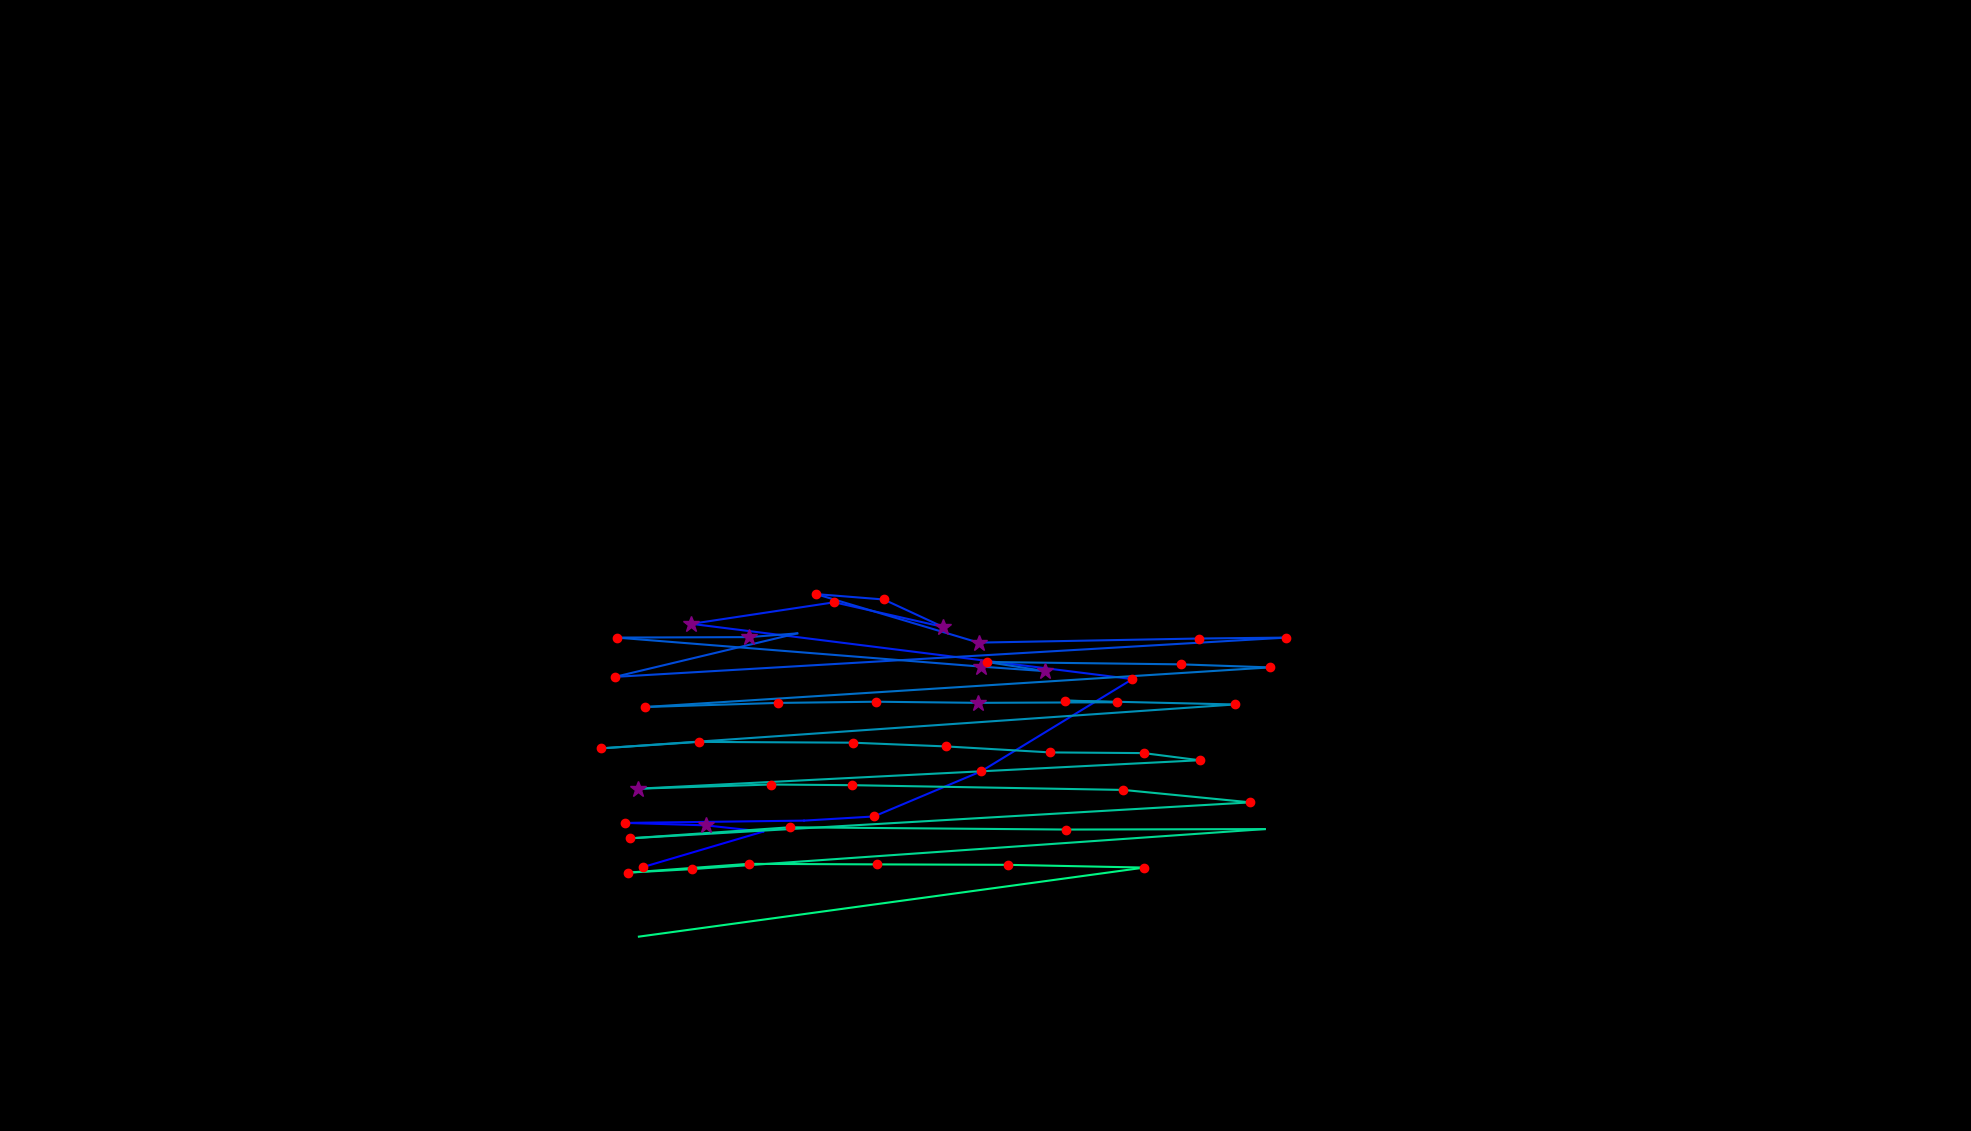

Source data for this figure (header and first rows):
, fixation_id, timestamp, avg_gaze_x, avg_gaze_y, duration
0, 166.0, 51577, 835.5, 342.9, 192.8
1, 167.0, 51878, 991.1, 388.8, 108.5
2, 168.0, 52010, 916.5, 396.9, 253.1
3, 169.0, 52420, 812, 400.1, 156.7
4, 170.0, 52661, 1044, 403.1, 84.35
5, 171.0, 52770, 1135, 408.5, 132.6
6, 172.0, 52962, 1274, 467.1, 168.7
7, 173.0, 53264, 1471, 586.9, 241
8, 174.0, 53577, 898, 658.6, 253.1
9, 175.0, 54155, 1083, 686.6, 192.8
10, 176.0, 54372, 1224, 654.8, 397.7
11, 177.0, 54794, 1148, 690.3, 156.7
12, 178.0, 54975, 1060, 697.3, 156.7
13, 179.0, 55903, 1271, 634.3, 253.1
14, 180.0, 56240, 1558, 639.6, 120.5
15, 181.0, 56397, 1670, 640.8, 144.6
16, 182.0, 56650, 798.6, 589.8, 241
17, 183.0, 57469, 1035, 646.3, 108.5
18, 184.0, 57602, 973.1, 641.4, 313.3
19, 185.0, 57939, 800.8, 640.8, 180.8
20, 186.0, 58385, 1274, 603.1, 385.6
21, 187.0, 58807, 1358, 597.2, 277.2
22, 188.0, 59108, 1282, 609.1, 144.6
23, 189.0, 59277, 1534, 606, 132.6
24, 190.0, 59434, 1649, 602.1, 144.6
25, 191.0, 59687, 837.6, 550.6, 204.9
26, 192.0, 59976, 1010, 555.9, 120.5
27, 193.0, 60121, 1137, 557.5, 229
28, 194.0, 60374, 1270, 556, 337.4
29, 195.0, 60807, 1450, 556.8, 192.8
30, 196.0, 61024, 1383, 559, 241
31, 197.0, 61350, 1604, 553.9, 156.7
32, 198.0, 61675, 780.7, 496.9, 168.7
33, 199.0, 61880, 907.4, 505.3, 132.6
34, 200.0, 62109, 1107, 504.3, 168.7
35, 201.0, 62302, 1229, 499.5, 156.7
36, 202.0, 62507, 1364, 491.7, 132.6
37, 203.0, 62711, 1485, 490.8, 132.6
38, 204.0, 62868, 1558, 481.5, 144.6
39, 205.0, 63121, 828.3, 444.5, 337.4
40, 206.0, 63483, 1001, 450, 156.7
41, 207.0, 63663, 1107, 449.1, 216.9
42, 208.0, 64338, 1459, 442.9, 241
43, 209.0, 64664, 1624, 426.8, 144.6
44, 210.0, 64893, 818.3, 380.1, 156.7
45, 211.0, 65097, 1026, 394.4, 180.8
46, 212.0, 65350, 1385, 391.5, 192.8
47, 213.0, 65628, 1643, 392.1, 108.5
48, 214.0, 65796, 899.1, 340.1, 144.6
49, 215.0, 65977, 815, 335.5, 156.7
50, 216.0, 66158, 972.1, 346.9, 156.7
51, 217.0, 66339, 1139, 346.3, 241
52, 218.0, 66616, 1309, 345.7, 132.6
53, 219.0, 66809, 1486, 342.1, 204.9
54, 220.0, 67182, 829.7, 252.4, 72.3
